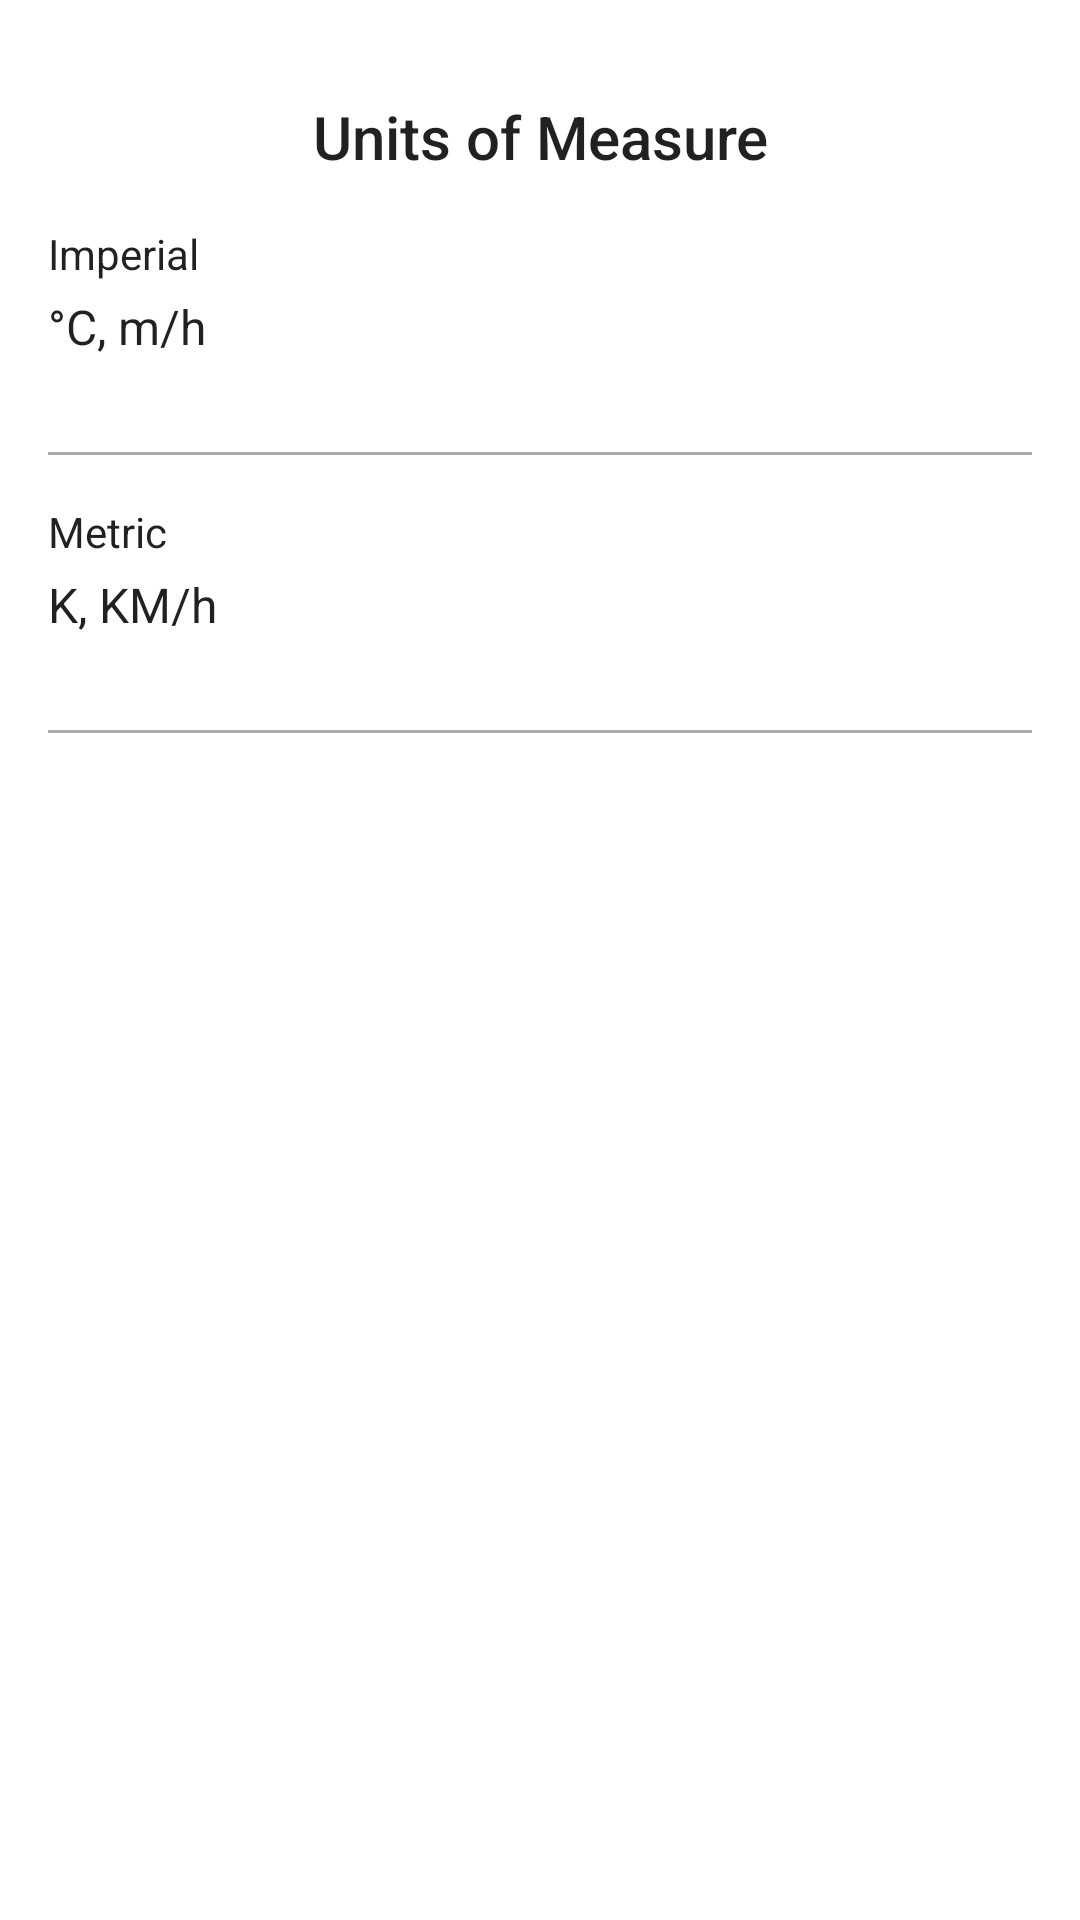

The Android layout XML behind this screen, and the referenced resources:
<!-- AndroidManifest.xml: application theme AppTheme -->
<!-- res/layout/fragment_settings.xml -->
<?xml version="1.0" encoding="utf-8"?>
<layout xmlns:android="http://schemas.android.com/apk/res/android"
    xmlns:app="http://schemas.android.com/apk/res-auto"
    xmlns:tools="http://schemas.android.com/tools">

    <androidx.constraintlayout.widget.ConstraintLayout
        android:layout_width="match_parent"
        android:layout_height="match_parent"
        android:paddingStart="@dimen/padding"
        android:paddingEnd="@dimen/padding"
        android:paddingBottom="@dimen/padding_half">

        <Space
            android:id="@+id/top_space"
            android:layout_width="match_parent"
            android:layout_height="@dimen/padding_double"
            app:layout_constraintTop_toTopOf="parent" />

        <TextView
            android:id="@+id/title"
            style="@style/TextAppearance.AppCompat.Title"
            android:layout_width="match_parent"
            android:layout_height="wrap_content"
            android:gravity="center"
            android:text="@string/units_of_measure"
            app:layout_constraintTop_toBottomOf="@id/top_space"
            tools:layout_editor_absoluteX="24dp" />

        <androidx.constraintlayout.widget.ConstraintLayout
            android:id="@+id/imperial_layout"
            android:layout_width="match_parent"
            android:layout_height="wrap_content"
            android:background="@drawable/border_actions_sheet_item"
            android:paddingTop="@dimen/padding"
            android:paddingBottom="@dimen/padding_double"
            app:layout_constraintTop_toBottomOf="@id/title">

            <TextView
                android:id="@+id/imperial_title"
                style="@style/TextAppearance.AppCompat.Body1"
                android:layout_width="0dp"
                android:layout_height="wrap_content"
                android:text="@string/imperial"
                app:layout_constraintEnd_toStartOf="@id/imperial_selector_img"
                app:layout_constraintStart_toStartOf="parent"
                app:layout_constraintTop_toTopOf="parent" />

            <TextView
                android:id="@+id/imperial_description"
                style="@style/TextAppearance.AppCompat.Subhead"
                android:layout_width="0dp"
                android:layout_height="wrap_content"
                android:layout_marginTop="@dimen/padding_quarter"
                android:text="@string/imperial_desc"
                app:layout_constraintEnd_toEndOf="@id/imperial_title"
                app:layout_constraintStart_toStartOf="@id/imperial_title"
                app:layout_constraintTop_toBottomOf="@id/imperial_title" />

            <ImageView
                android:id="@+id/imperial_selector_img"
                android:layout_width="@dimen/padding"
                android:layout_height="@dimen/padding"
                android:layout_marginEnd="@dimen/padding_half"
                app:layout_constraintBottom_toBottomOf="parent"
                app:layout_constraintEnd_toEndOf="parent"
                app:layout_constraintTop_toTopOf="parent" />

        </androidx.constraintlayout.widget.ConstraintLayout>

        <androidx.constraintlayout.widget.ConstraintLayout
            android:id="@+id/metric_layout"
            android:layout_width="match_parent"
            android:layout_height="wrap_content"
            android:background="@drawable/border_actions_sheet_item"
            android:paddingTop="@dimen/padding"
            android:paddingBottom="@dimen/padding_double"
            app:layout_constraintTop_toBottomOf="@id/imperial_layout">

            <TextView
                android:id="@+id/metric_title"
                style="@style/TextAppearance.AppCompat.Body1"
                android:layout_width="0dp"
                android:layout_height="wrap_content"
                android:text="@string/metric"
                app:layout_constraintEnd_toStartOf="@id/metric_selector_img"
                app:layout_constraintStart_toStartOf="parent"
                app:layout_constraintTop_toTopOf="parent" />

            <TextView
                android:id="@+id/metric_description"
                style="@style/TextAppearance.AppCompat.Subhead"
                android:layout_width="0dp"
                android:layout_height="wrap_content"
                android:layout_marginTop="@dimen/padding_quarter"
                android:text="@string/metric_desc"
                app:layout_constraintEnd_toEndOf="@id/metric_title"
                app:layout_constraintStart_toStartOf="@id/metric_title"
                app:layout_constraintTop_toBottomOf="@id/metric_title" />

            <ImageView
                android:id="@+id/metric_selector_img"
                android:layout_width="@dimen/padding"
                android:layout_height="@dimen/padding"
                android:layout_marginEnd="@dimen/padding_half"
                app:layout_constraintBottom_toBottomOf="parent"
                app:layout_constraintEnd_toEndOf="parent"
                app:layout_constraintTop_toTopOf="parent" />

        </androidx.constraintlayout.widget.ConstraintLayout>

    </androidx.constraintlayout.widget.ConstraintLayout>
</layout>
<!-- resources referenced by this layout -->
<resources>
  <dimen name="padding">16dp</dimen>
  <dimen name="padding_double">32dp</dimen>
  <dimen name="padding_half">8dp</dimen>
  <dimen name="padding_quarter">4dp</dimen>
  <!-- drawable border_actions_sheet_item (drawable) -->
  <?xml version="1.0" encoding="utf-8"?>
  <layer-list xmlns:android="http://schemas.android.com/apk/res/android">
    <item>
      <shape android:shape="rectangle">
        <solid android:color="@android:color/darker_gray" />
        
      </shape>
    </item>
    <item android:bottom="1dp">
      <shape android:shape="rectangle">
        <solid android:color="@android:color/white" />
        
      </shape>
    </item>
  </layer-list>
  <string name="imperial">Imperial</string>
  <string name="imperial_desc">°C, m/h</string>
  <string name="metric">Metric</string>
  <string name="metric_desc">K, KM/h</string>
  <string name="units_of_measure">Units of Measure</string>
  <style name="AppTheme" parent="Theme.MaterialComponents.Light.NoActionBar">
          
          <item name="colorPrimary">@color/colorPrimary</item>
          <item name="colorPrimaryDark">@color/colorPrimaryDark</item>
          <item name="colorAccent">@color/colorAccent</item>
          <item name="textAppearanceButton">@style/AppTextAppearance.Button</item>
  
          <item name="android:statusBarColor">@android:color/transparent</item>
          <item name="android:windowLightStatusBar" tools:targetApi="m">true</item>
      </style>
  <color name="colorPrimary">#14B36D</color>
  <color name="colorPrimaryDark">#0ba360</color>
  <color name="colorAccent">#2a6cb2</color>
  <style name="AppTextAppearance.Button" parent="TextAppearance.MaterialComponents.Button">
          <item name="android:textAllCaps">true</item>
      </style>
</resources>
